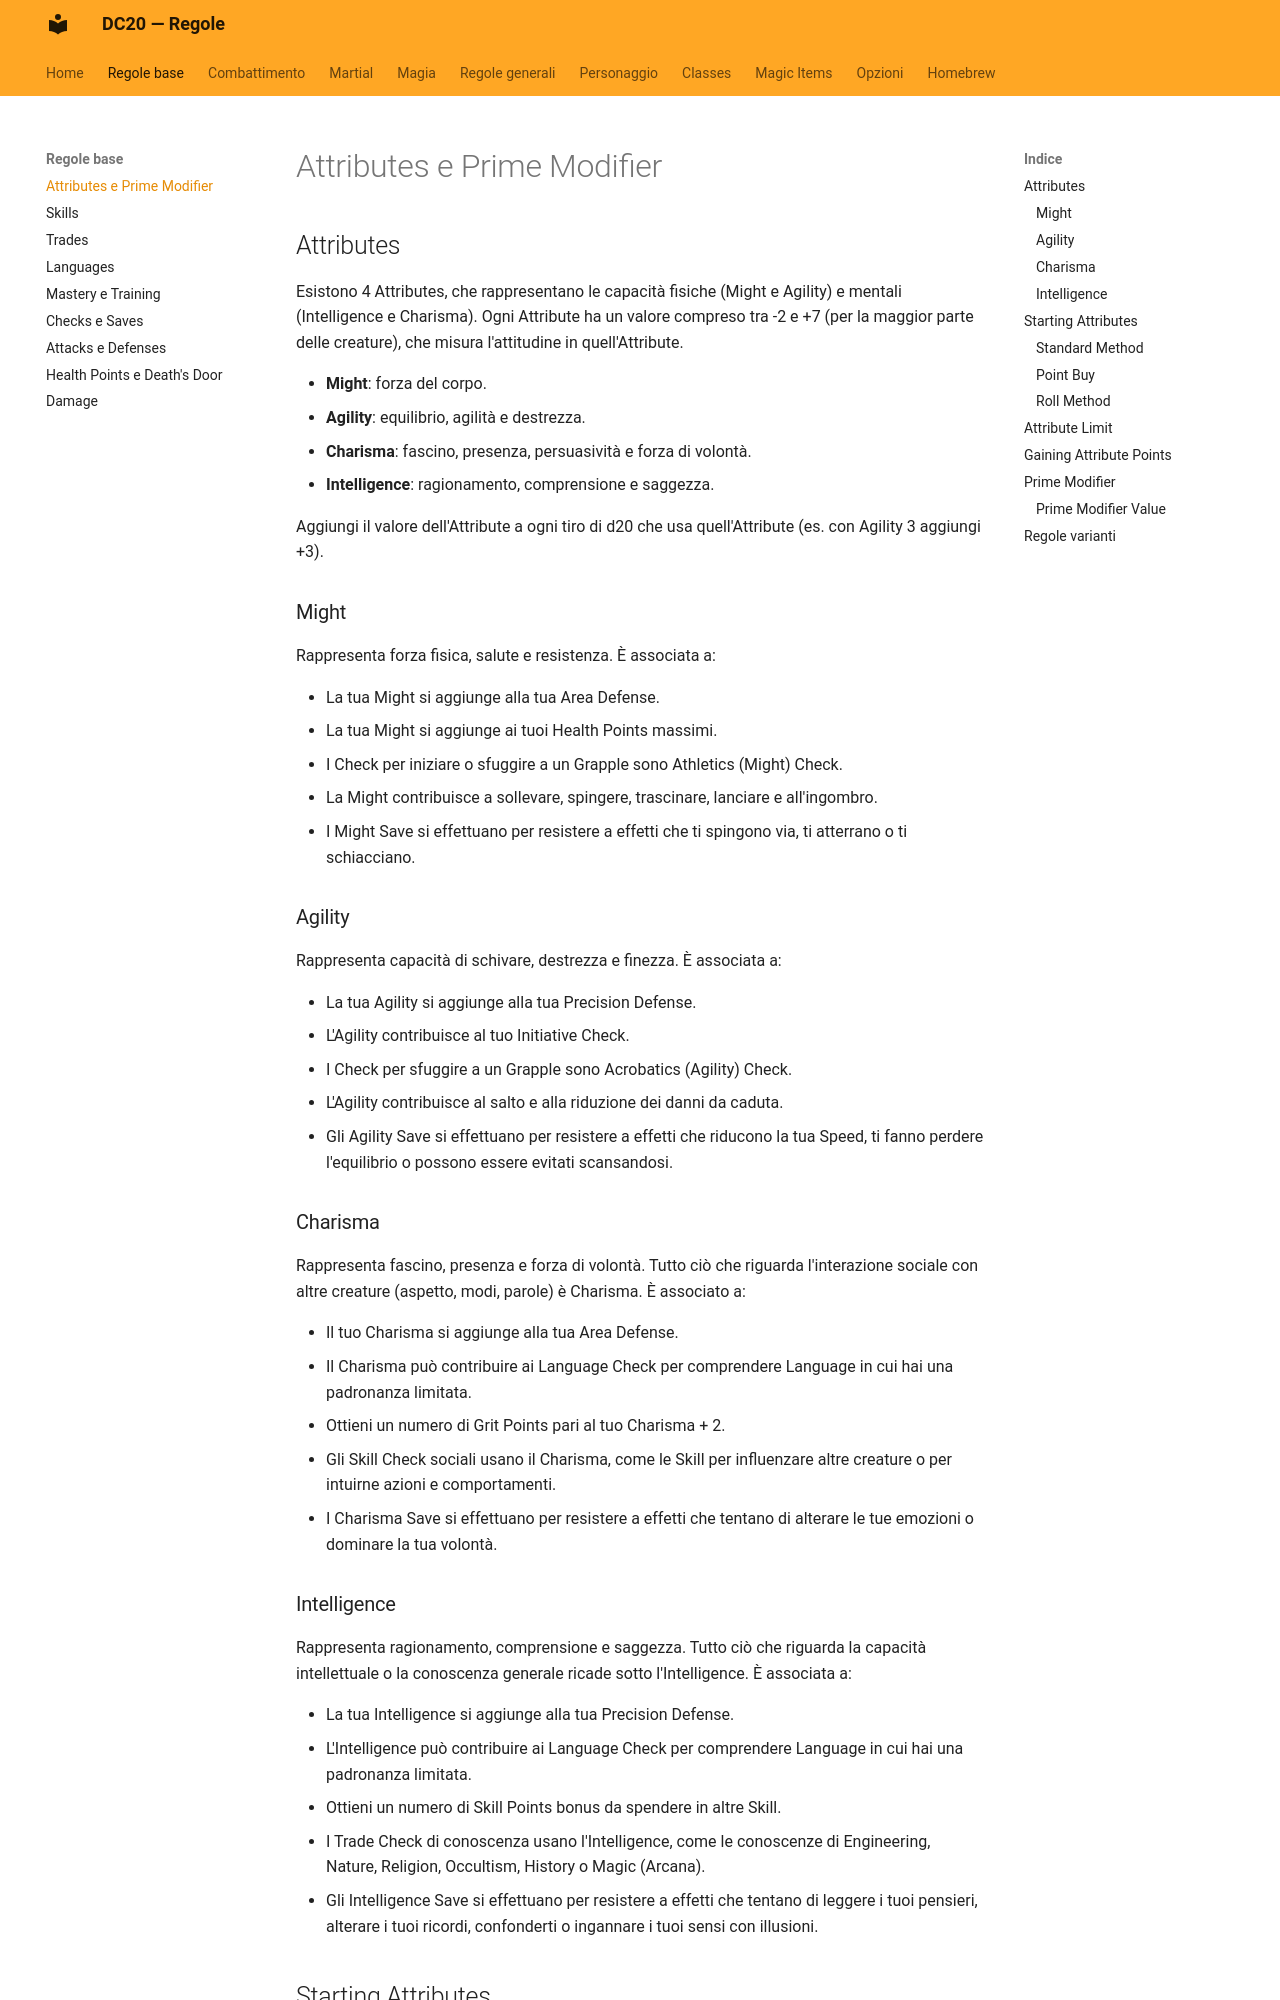

repository: canadese87/new_rules · page: regole_base/attributi/index.html · generator: mkdocs

# Attributes e Prime Modifier

## Attributes

Esistono 4 Attributes, che rappresentano le capacità fisiche (Might e Agility) e mentali (Intelligence e Charisma). Ogni Attribute ha un valore compreso tra -2 e +7 (per la maggior parte delle creature), che misura l'attitudine in quell'Attribute.

- **Might**: forza del corpo.
- **Agility**: equilibrio, agilità e destrezza.
- **Charisma**: fascino, presenza, persuasività e forza di volontà.
- **Intelligence**: ragionamento, comprensione e saggezza.

Aggiungi il valore dell'Attribute a ogni tiro di d20 che usa quell'Attribute (es. con Agility 3 aggiungi +3).

### Might

Rappresenta forza fisica, salute e resistenza. È associata a:

- La tua Might si aggiunge alla tua Area Defense.
- La tua Might si aggiunge ai tuoi Health Points massimi.
- I Check per iniziare o sfuggire a un Grapple sono Athletics (Might) Check.
- La Might contribuisce a sollevare, spingere, trascinare, lanciare e all'ingombro.
- I Might Save si effettuano per resistere a effetti che ti spingono via, ti atterrano o ti schiacciano.

### Agility

Rappresenta capacità di schivare, destrezza e finezza. È associata a:

- La tua Agility si aggiunge alla tua Precision Defense.
- L'Agility contribuisce al tuo Initiative Check.
- I Check per sfuggire a un Grapple sono Acrobatics (Agility) Check.
- L'Agility contribuisce al salto e alla riduzione dei danni da caduta.
- Gli Agility Save si effettuano per resistere a effetti che riducono la tua Speed, ti fanno perdere l'equilibrio o possono essere evitati scansandosi.

### Charisma

Rappresenta fascino, presenza e forza di volontà. Tutto ciò che riguarda l'interazione sociale con altre creature (aspetto, modi, parole) è Charisma. È associato a:

- Il tuo Charisma si aggiunge alla tua Area Defense.
- Il Charisma può contribuire ai Language Check per comprendere Language in cui hai una padronanza limitata.
- Ottieni un numero di Grit Points pari al tuo Charisma + 2.
- Gli Skill Check sociali usano il Charisma, come le Skill per influenzare altre creature o per intuirne azioni e comportamenti.
- I Charisma Save si effettuano per resistere a effetti che tentano di alterare le tue emozioni o dominare la tua volontà.

### Intelligence

Rappresenta ragionamento, comprensione e saggezza. Tutto ciò che riguarda la capacità intellettuale o la conoscenza generale ricade sotto l'Intelligence. È associata a:

- La tua Intelligence si aggiunge alla tua Precision Defense.
- L'Intelligence può contribuire ai Language Check per comprendere Language in cui hai una padronanza limitata.
- Ottieni un numero di Skill Points bonus da spendere in altre Skill.
- I Trade Check di conoscenza usano l'Intelligence, come le conoscenze di Engineering, Nature, Religion, Occultism, History o Magic (Arcana).
- Gli Intelligence Save si effettuano per resistere a effetti che tentano di leggere i tuoi pensieri, alterare i tuoi ricordi, confonderti o ingannare i tuoi sensi con illusioni.
